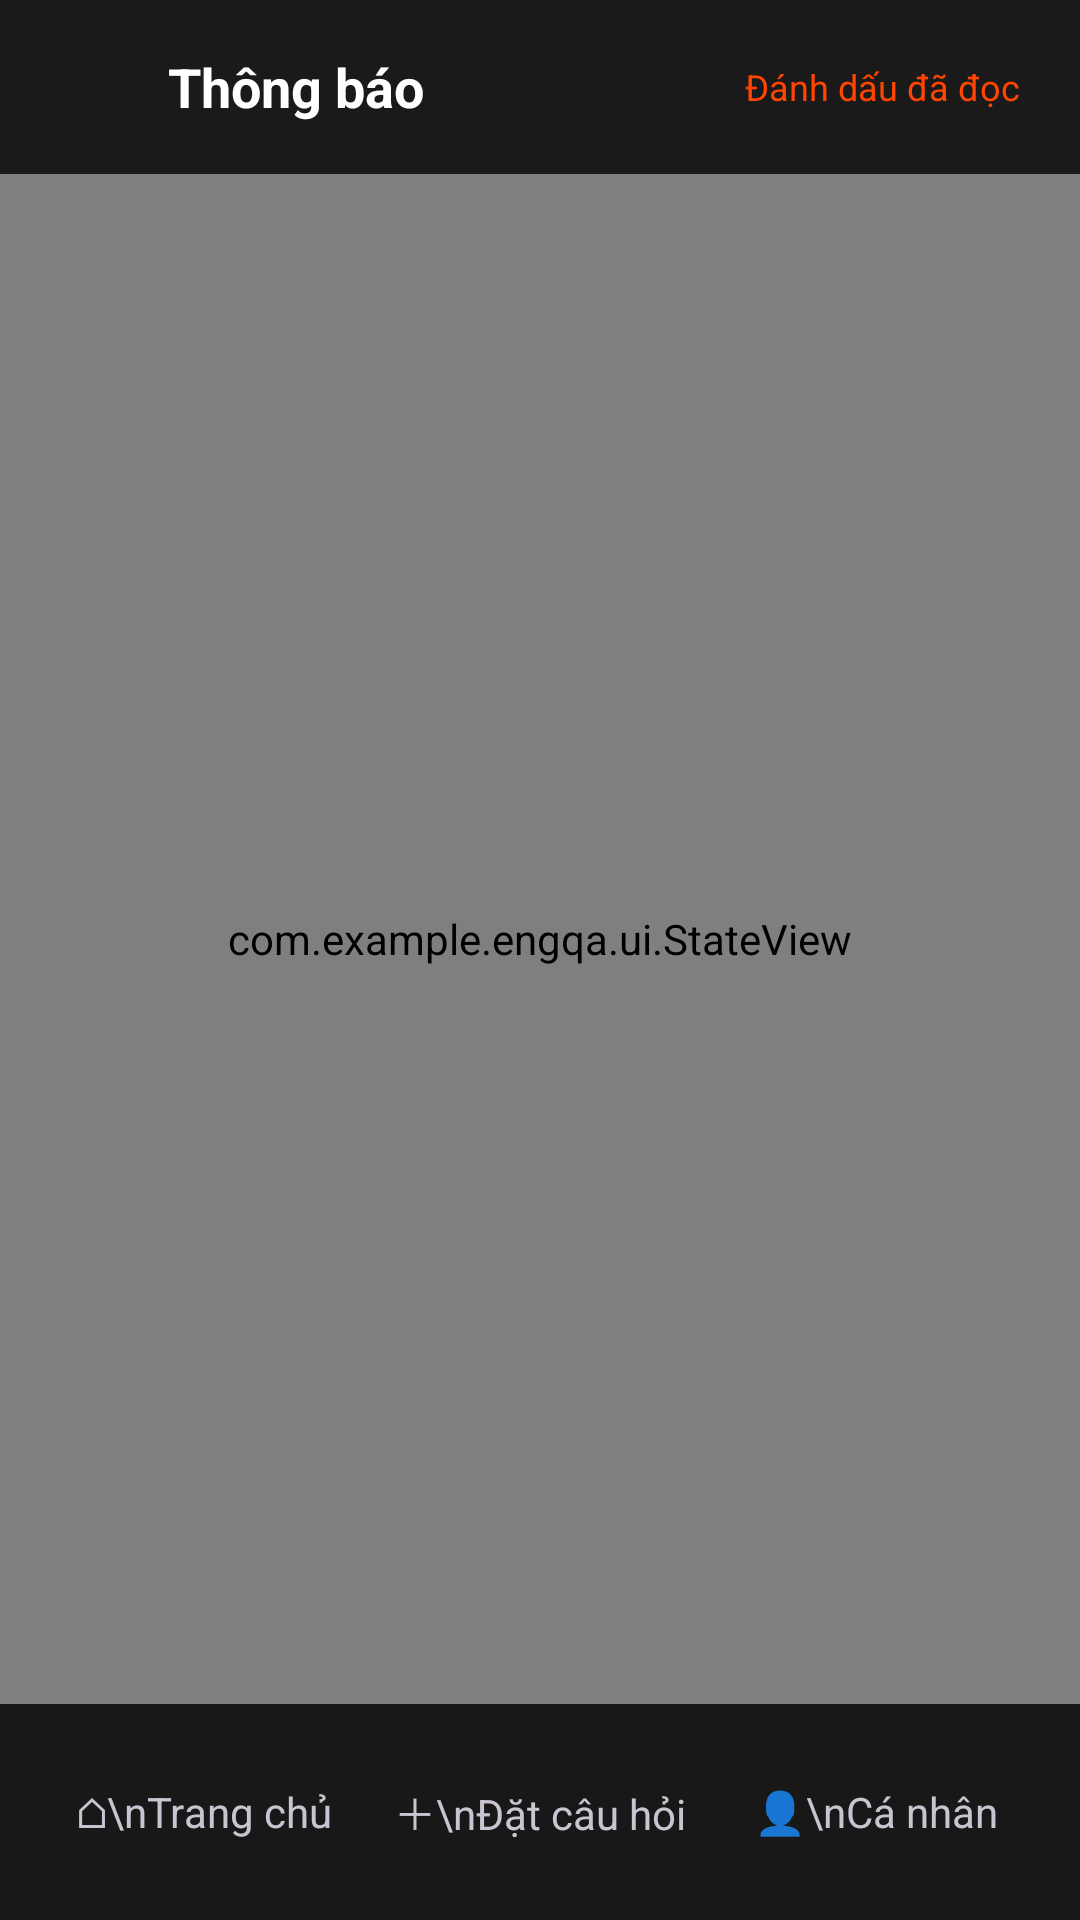

The Android layout XML behind this screen, and the referenced resources:
<!-- AndroidManifest.xml: application theme Theme.EngQA -->
<!-- res/layout/activity_notification.xml -->
<?xml version="1.0" encoding="utf-8"?>
<LinearLayout xmlns:android="http://schemas.android.com/apk/res/android"
    android:layout_width="match_parent"
    android:layout_height="match_parent"
    android:background="@color/bg_screen"
    android:orientation="vertical">

    <LinearLayout
        android:layout_width="match_parent"
        android:layout_height="58dp"
        android:background="@color/bg_topbar"
        android:gravity="center_vertical"
        android:paddingStart="6dp"
        android:paddingEnd="12dp">

        <ImageView
            android:id="@+id/btnBack"
            android:layout_width="44dp"
            android:layout_height="44dp"
            android:background="?attr/selectableItemBackgroundBorderless"
            android:contentDescription="@string/back"
            android:padding="10dp"
            android:src="@drawable/ic_arrow_back" />

        <TextView
            android:layout_width="0dp"
            android:layout_height="wrap_content"
            android:layout_marginStart="6dp"
            android:layout_weight="1"
            android:text="@string/notification_title"
            android:textColor="@color/text_primary"
            android:textSize="18sp"
            android:textStyle="bold" />

        <TextView
            android:id="@+id/btnMarkAllRead"
            android:layout_width="wrap_content"
            android:layout_height="wrap_content"
            android:background="?attr/selectableItemBackgroundBorderless"
            android:clickable="true"
            android:focusable="true"
            android:padding="8dp"
            android:text="@string/mark_all_read"
            android:textColor="@color/accent_orange"
            android:textSize="12sp" />
    </LinearLayout>

    <FrameLayout
        android:layout_width="match_parent"
        android:layout_height="0dp"
        android:layout_weight="1">

        <androidx.recyclerview.widget.RecyclerView
            android:id="@+id/recyclerNotifications"
            android:layout_width="match_parent"
            android:layout_height="match_parent"
            android:clipToPadding="false"
            android:padding="16dp"
            android:scrollbars="none" />

        <com.example.engqa.ui.StateView
            android:id="@+id/stateView"
            android:layout_width="match_parent"
            android:layout_height="match_parent" />
    </FrameLayout>

    <include
        android:id="@+id/bottomNav"
        layout="@layout/view_bottom_nav"
        android:layout_width="match_parent"
        android:layout_height="@dimen/bottom_nav_height" />
</LinearLayout>
<!-- res/layout/view_bottom_nav.xml (included above) -->
<?xml version="1.0" encoding="utf-8"?>
<LinearLayout xmlns:android="http://schemas.android.com/apk/res/android"
    android:layout_width="match_parent"
    android:layout_height="68dp"
    android:background="@drawable/bg_bottom_bar"
    android:gravity="center_vertical"
    android:orientation="horizontal"
    android:paddingStart="12dp"
    android:paddingEnd="12dp">

    <TextView
        android:id="@+id/navHome"
        style="@style/HomeNavItem"
        android:text="⌂\nTrang chủ" />

    <TextView
        android:id="@+id/navAsk"
        style="@style/HomeNavItem"
        android:text="＋\nĐặt câu hỏi" />

    <TextView
        android:id="@+id/navProfile"
        style="@style/HomeNavItem"
        android:text="👤\nCá nhân" />
</LinearLayout>
<!-- resources referenced by this layout -->
<resources>
  <color name="accent_orange">#FFFF4500</color>
  <color name="bg_screen">#FF141414</color>
  <color name="bg_topbar">#FF1A1A1A</color>
  <color name="text_primary">#FFFFFFFF</color>
  <dimen name="bottom_nav_height">72dp</dimen>
  <!-- drawable bg_bottom_bar (drawable) -->
  <?xml version="1.0" encoding="utf-8"?>
  <shape xmlns:android="http://schemas.android.com/apk/res/android" android:shape="rectangle">
      <solid android:color="@color/bg_bottom_bar" />
  </shape>
  <string name="back">Quay lại</string>
  <string name="mark_all_read">Đánh dấu đã đọc</string>
  <string name="notification_title">Thông báo</string>
  <style name="HomeNavItem">
          <item name="android:layout_width">0dp</item>
          <item name="android:layout_height">match_parent</item>
          <item name="android:layout_weight">1</item>
          <item name="android:gravity">center</item>
          <item name="android:orientation">vertical</item>
          <item name="android:clickable">true</item>
          <item name="android:focusable">true</item>
      </style>
  <style name="Theme.EngQA" parent="Base.Theme.EngQA" />
  <color name="bg_bottom_bar">#FF181818</color>
  <style name="Base.Theme.EngQA" parent="Theme.Material3.Dark.NoActionBar">
          <item name="android:windowBackground">@color/bg_screen</item>
          <item name="android:statusBarColor">@color/bg_topbar</item>
          <item name="android:navigationBarColor">@color/bg_bottom_bar</item>
          <item name="colorPrimary">@color/accent_orange</item>
      </style>
</resources>
